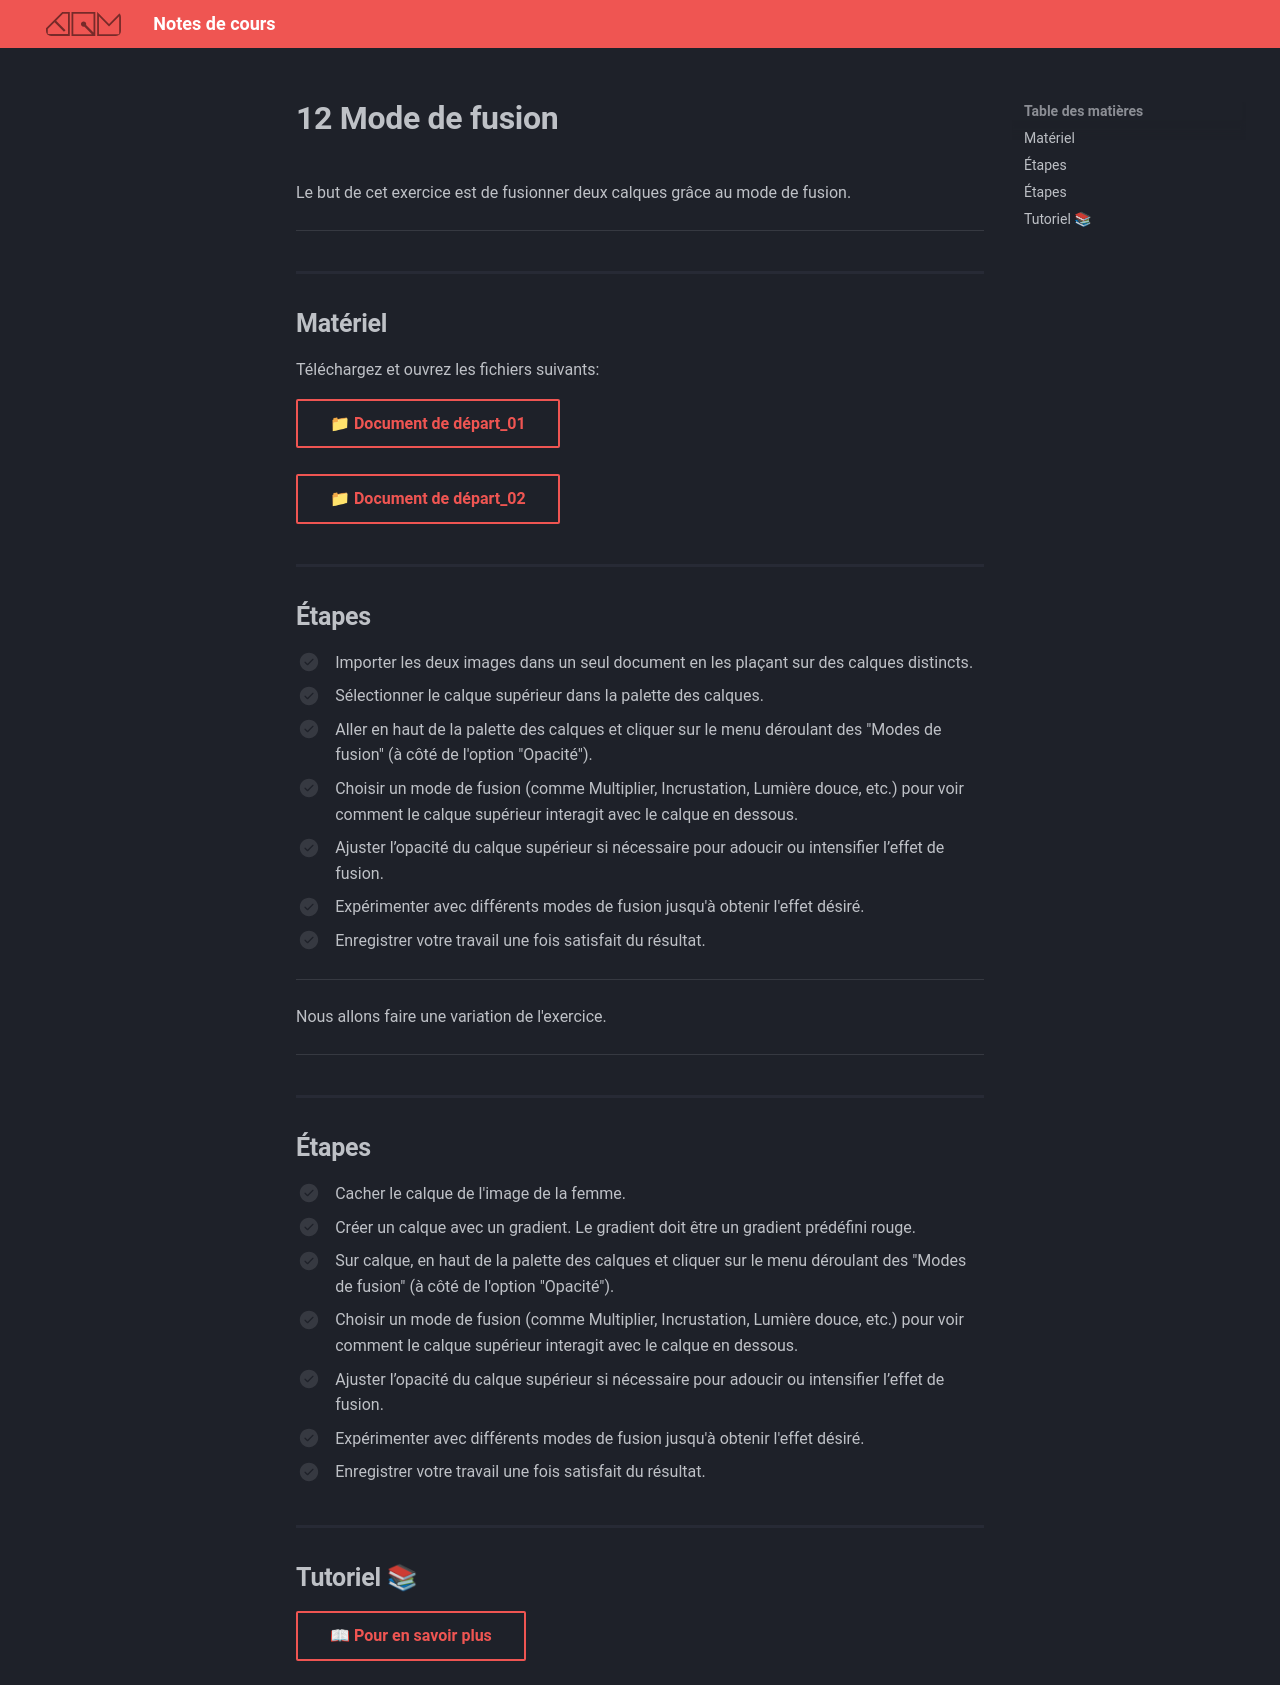

repository: GabChRichard/compendium · page: 582-121–illustration-numerique/exercices_photoshop/12_Mode_de_fusion.html · generator: mkdocs

<style>.md-footer{display:none;}</style>


Le but de cet exercice est de fusionner deux calques grâce au mode de fusion.
![](../assets/image/12_mode_fusion.png)
***

## Matériel

Téléchargez et ouvrez les fichiers suivants:

[📁 Document de départ_01](../assets/image/12_lucho-renolfi-gyRxYFlxI-Q-unsplash.jpg){ .md-button }   <br>   
[📁 Document de départ_02](../assets/image/12_john-westrock-638048-unsplash.jpg){ .md-button }   <br>

## Étapes

- [ ] Importer les deux images dans un seul document en les plaçant sur des calques distincts.
- [ ] Sélectionner le calque supérieur dans la palette des calques.
- [ ] Aller en haut de la palette des calques et cliquer sur le menu déroulant des "Modes de fusion" (à côté de l'option "Opacité").
- [ ] Choisir un mode de fusion (comme Multiplier, Incrustation, Lumière douce, etc.) pour voir comment le calque supérieur interagit avec le calque en dessous.
- [ ] Ajuster l’opacité du calque supérieur si nécessaire pour adoucir ou intensifier l’effet de fusion.
- [ ] Expérimenter avec différents modes de fusion jusqu'à obtenir l'effet désiré.
- [ ] Enregistrer votre travail une fois satisfait du résultat.

***
Nous allons faire une variation de l'exercice.
![](../assets/image/12_mode_fusion_gradient.png)
***

## Étapes

- [ ] Cacher le calque de l'image de la femme.
- [ ] Créer un calque avec un gradient. Le gradient doit être un gradient prédéfini rouge.
- [ ] Sur calque, en haut de la palette des calques et cliquer sur le menu déroulant des "Modes de fusion" (à côté de l'option "Opacité").
- [ ] Choisir un mode de fusion (comme Multiplier, Incrustation, Lumière douce, etc.) pour voir comment le calque supérieur interagit avec le calque en dessous.
- [ ] Ajuster l’opacité du calque supérieur si nécessaire pour adoucir ou intensifier l’effet de fusion.
- [ ] Expérimenter avec différents modes de fusion jusqu'à obtenir l'effet désiré.
- [ ] Enregistrer votre travail une fois satisfait du résultat.


## Tutoriel 📚

[📖 Pour en savoir plus](https://cmontmorency365-my.sharepoint.com/:v:/g/personal/flpilote_cmontmorency_qc_ca/Ec_kskJqT0ZGhEajpRFLEfQBVRRq-sWtWILnrIDRO9ia6A?nav=eyJyZWZlcnJhbEluZm8iOnsicmVmZXJyYWxBcHAiOiJPbmVEcml2ZUZvckJ1c2luZXNzIiwicmVmZXJyYWxBcHBQbGF0Zm9ybSI6IldlYiIsInJlZmVycmFsTW9kZSI6InZpZXciLCJyZWZlcnJhbFZpZXciOiJNeUZpbGVzTGlua0NvcHkifX0&e=eOqsel){ .md-button }   <br>
